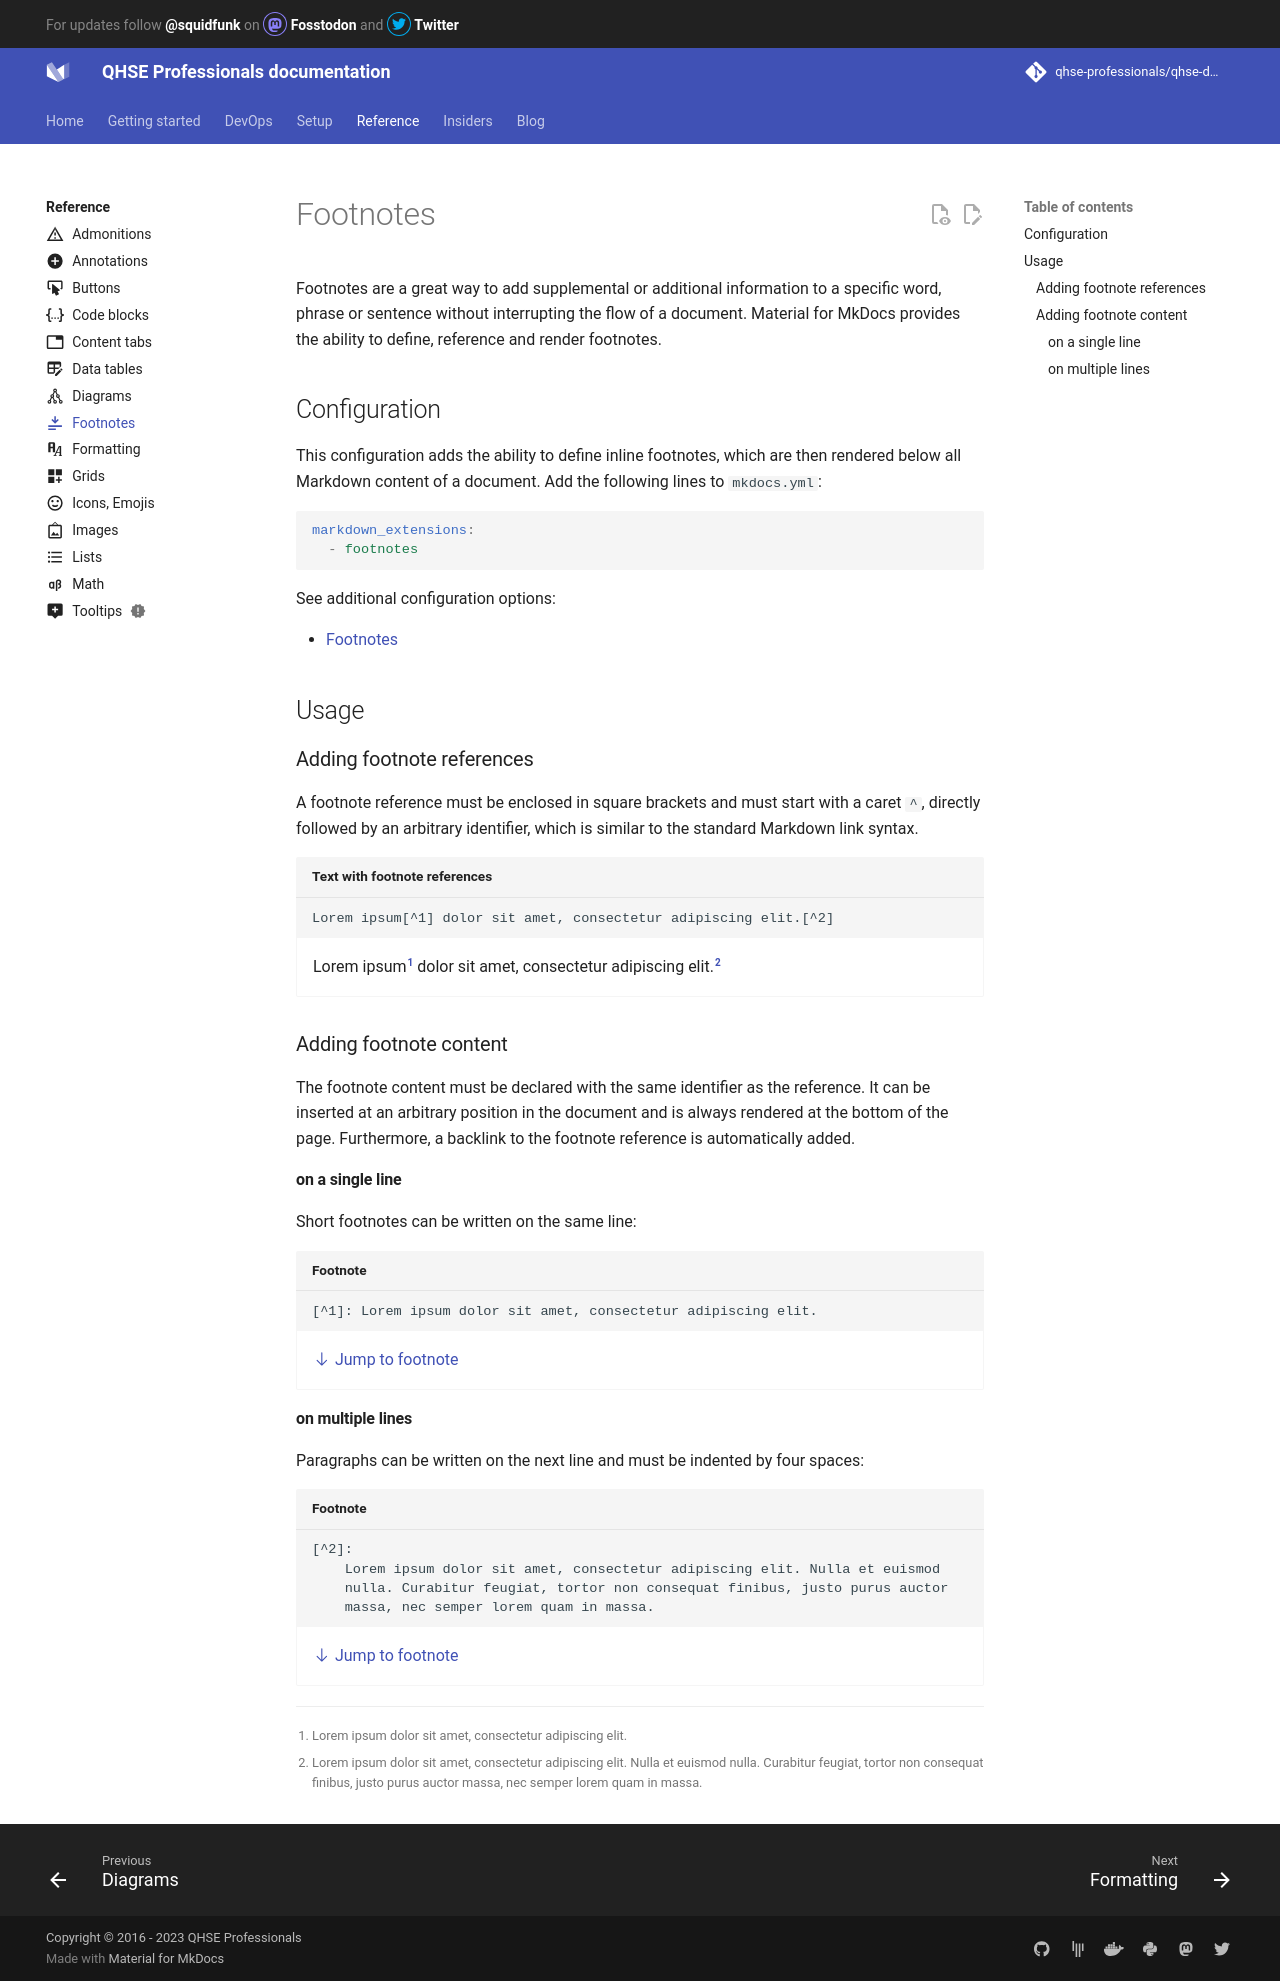

repository: qhse-professionals/qhse-docs · page: reference/footnotes/index.html · generator: mkdocs

---
icon: material/format-align-bottom
---

# Footnotes

Footnotes are a great way to add supplemental or additional information to a
specific word, phrase or sentence without interrupting the flow of a document.
Material for MkDocs provides the ability to define, reference and render
footnotes.

## Configuration

This configuration adds the ability to define inline footnotes, which are then
rendered below all Markdown content of a document. Add the following lines to
`mkdocs.yml`:

``` yaml
markdown_extensions:
  - footnotes
```

See additional configuration options:

- [Footnotes]

  [Footnotes]: ../setup/extensions/python-markdown.md#footnotes

## Usage

### Adding footnote references

A footnote reference must be enclosed in square brackets and must start with a
caret `^`, directly followed by an arbitrary identifier, which is similar to
the standard Markdown link syntax.

``` title="Text with footnote references"
Lorem ipsum[^1] dolor sit amet, consectetur adipiscing elit.[^2]
```

<div class="result" markdown>

Lorem ipsum[^1] dolor sit amet, consectetur adipiscing elit.[^2]

</div>

### Adding footnote content

The footnote content must be declared with the same identifier as the reference.
It can be inserted at an arbitrary position in the document and is always
rendered at the bottom of the page. Furthermore, a backlink to the footnote
reference is automatically added.

#### on a single line

Short footnotes can be written on the same line:

``` title="Footnote"
[^1]: Lorem ipsum dolor sit amet, consectetur adipiscing elit.
```

<div class="result" markdown>

[:octicons-arrow-down-24: Jump to footnote](#fn:1)

</div>

  [^1]: Lorem ipsum dolor sit amet, consectetur adipiscing elit.

#### on multiple lines

Paragraphs can be written on the next line and must be indented by four spaces:

``` title="Footnote"
[^2]:
    Lorem ipsum dolor sit amet, consectetur adipiscing elit. Nulla et euismod
    nulla. Curabitur feugiat, tortor non consequat finibus, justo purus auctor
    massa, nec semper lorem quam in massa.
```

<div class="result" markdown>

[:octicons-arrow-down-24: Jump to footnote](#fn:2)

</div>

[^2]:
    Lorem ipsum dolor sit amet, consectetur adipiscing elit. Nulla et euismod
    nulla. Curabitur feugiat, tortor non consequat finibus, justo purus
    auctor massa, nec semper lorem quam in massa.
